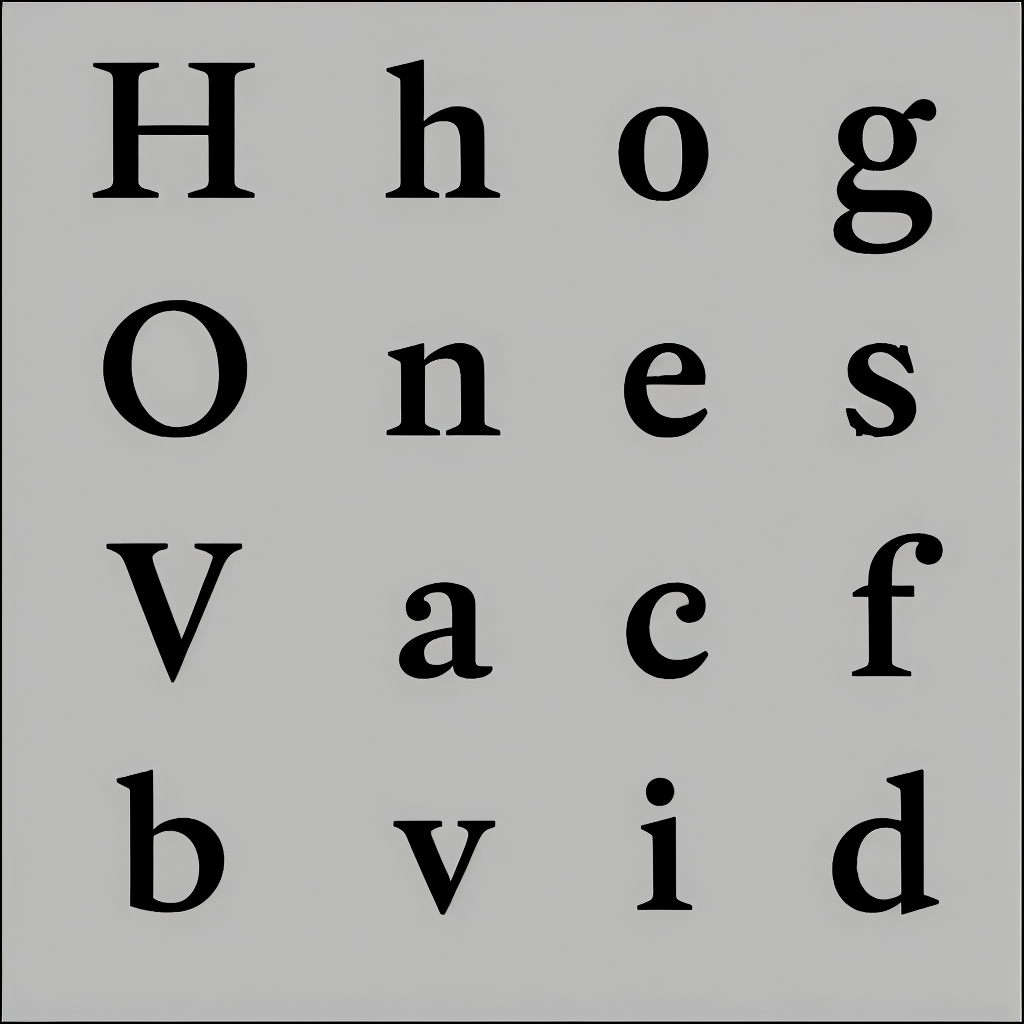
Generation parameters embedded in this image by AUTOMATIC1111 Stable Diffusion web UI or a fork of it (Forge, ...) (PNG 'parameters' text chunk):
almaTextSerif on black and white background
Steps: 50, Sampler: Euler a, CFG scale: 15, Seed: 3479610352, Size: 1024x1024, Model hash: 993f2358